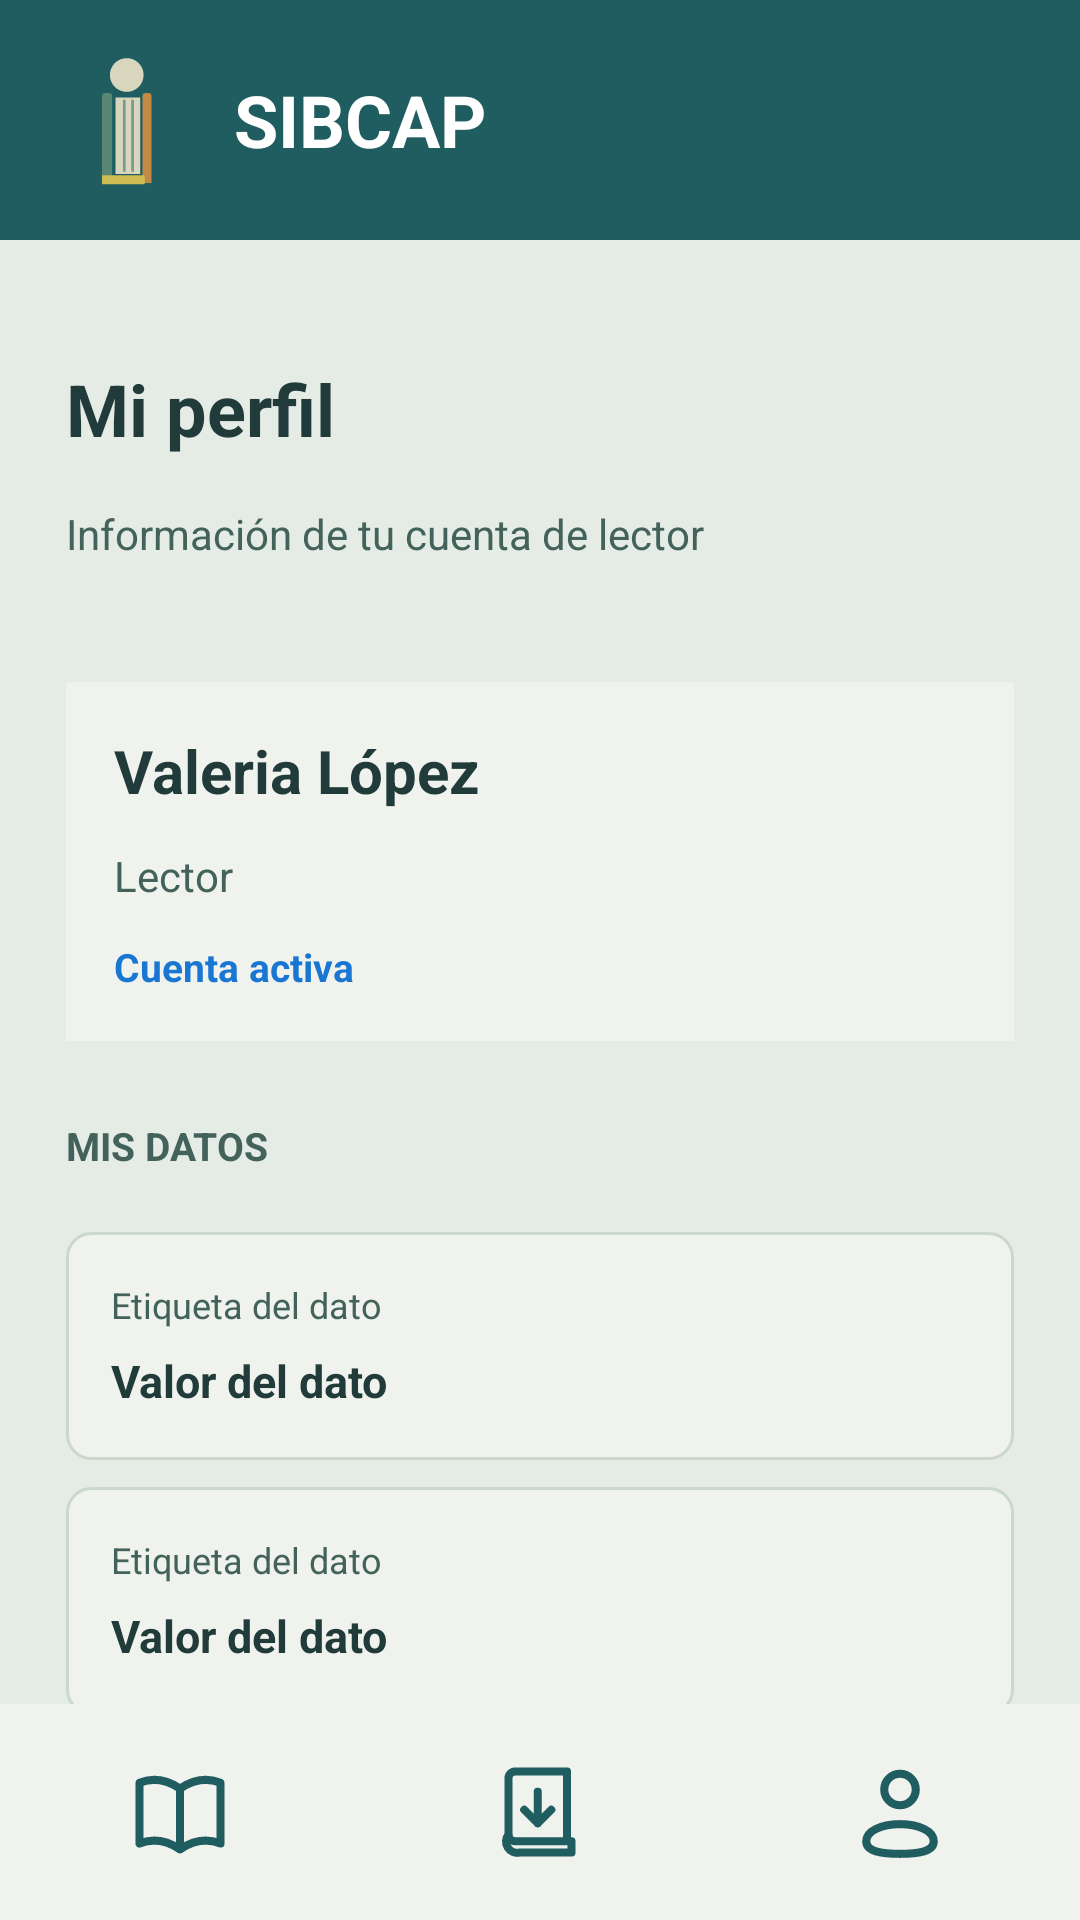

Layout XML and referenced resources for this Android screen:
<!-- AndroidManifest.xml: application theme Theme.App_SIBCAP -->
<!-- res/layout/activity_perfil.xml -->
<?xml version="1.0" encoding="utf-8"?>
<LinearLayout
    xmlns:android="http://schemas.android.com/apk/res/android"
    xmlns:tools="http://schemas.android.com/tools"
    android:id="@+id/main"
    android:layout_width="match_parent"
    android:layout_height="match_parent"
    android:background="@color/lector_fondo"
    android:orientation="vertical"
    tools:context=".vista.PerfilActivity">

    
    <include
        android:id="@+id/encabezado"
        layout="@layout/layout_encabezado" />

    
    <androidx.core.widget.NestedScrollView
        android:layout_width="match_parent"
        android:layout_height="0dp"
        android:layout_weight="1"
        android:fillViewport="true">

        <LinearLayout
            android:layout_width="match_parent"
            android:layout_height="wrap_content"
            android:orientation="vertical"
            android:paddingStart="22dp"
            android:paddingEnd="22dp"
            android:paddingTop="40dp"
            android:paddingBottom="40dp">

        
        <TextView
            android:layout_width="match_parent"
            android:layout_height="wrap_content"
            android:text="Mi perfil"
            android:textSize="24sp"
            android:textStyle="bold"
            android:textColor="@color/lector_texto_principal" />

        <TextView
            android:layout_width="match_parent"
            android:layout_height="wrap_content"
            android:layout_marginTop="16dp"
            android:text="Información de tu cuenta de lector"
            android:textSize="14sp"
            android:textColor="@color/lector_texto_secundario" />

        
        <LinearLayout
            android:layout_width="match_parent"
            android:layout_height="wrap_content"
            android:layout_marginTop="40dp"
            android:background="@color/lector_tarjeta"
            android:orientation="vertical"
            android:padding="16dp">

            <TextView
                android:layout_width="match_parent"
                android:layout_height="wrap_content"
                android:text="Valeria López"
                android:textSize="20sp"
                android:textStyle="bold"
                android:textColor="@color/lector_texto_principal" />

            <TextView
                android:layout_width="match_parent"
                android:layout_height="wrap_content"
                android:layout_marginTop="12dp"
                android:text="Lector"
                android:textSize="14sp"
                android:textColor="@color/lector_texto_secundario" />

            <TextView
                android:layout_width="match_parent"
                android:layout_height="wrap_content"
                android:layout_marginTop="12dp"
                android:text="Cuenta activa"
                android:textSize="13sp"
                android:textStyle="bold"
                android:textColor="#1976D2" />
        </LinearLayout>

        
        <TextView
            android:layout_width="match_parent"
            android:layout_height="wrap_content"
            android:layout_marginTop="26dp"
            android:layout_marginBottom="20dp"
            android:text="MIS DATOS"
            android:textSize="13sp"
            android:textStyle="bold"
            android:textColor="@color/lector_texto_secundario" />

        
        <include
            layout="@layout/item_dato_perfil"
            android:id="@+id/datoNombre" />

        
        <include
            layout="@layout/item_dato_perfil"
            android:id="@+id/datoApellidoPaterno" />

        
        <include
            layout="@layout/item_dato_perfil"
            android:id="@+id/datoApellidoMaterno" />

        
        <include
            layout="@layout/item_dato_perfil"
            android:id="@+id/datoCorreo" />

        
        <include
            layout="@layout/item_dato_perfil"
            android:id="@+id/datoUsuario" />

        
        <include
            layout="@layout/item_dato_perfil"
            android:id="@+id/datoTelefono" />

        
        <Button
            android:id="@+id/btnOpcionesCuenta"
            android:layout_width="match_parent"
            android:layout_height="56dp"
            android:layout_marginTop="10dp"
            android:background="@drawable/lector_boton_primario"
            android:backgroundTint="@null"
            android:text="Opciones de cuenta ›"
            android:textAllCaps="false"
            android:textColor="@color/lector_texto_boton_primario"
            android:textSize="15sp"
            android:textStyle="bold" />

        </LinearLayout>

    </androidx.core.widget.NestedScrollView>

    
    <include
        android:id="@+id/navegacion"
        layout="@layout/layout_navegacion" />

</LinearLayout>
<!-- res/layout/layout_encabezado.xml (included above) -->
<?xml version="1.0" encoding="utf-8"?>
<LinearLayout xmlns:android="http://schemas.android.com/apk/res/android"
    android:layout_width="match_parent"
    android:layout_height="wrap_content"
    android:background="@color/verde_oscuro"
    android:orientation="vertical">

    <LinearLayout
        android:layout_width="match_parent"
        android:layout_height="80dp"
        android:gravity="center_vertical"
        android:orientation="horizontal"
        android:paddingHorizontal="28dp">

        <ImageView
            android:layout_width="30dp"
            android:layout_height="48dp"
            android:contentDescription="@string/plantilla_logo_sibcap"
            android:src="@drawable/logo_sibcap" />

        <TextView
            android:layout_width="wrap_content"
            android:layout_height="wrap_content"
            android:layout_marginStart="20dp"
            android:text="@string/plantilla_sibcap"
            android:textColor="@color/white"
            android:textSize="24sp"
            android:textStyle="bold" />
    </LinearLayout>
</LinearLayout>
<!-- res/layout/item_dato_perfil.xml (included above) -->
<?xml version="1.0" encoding="utf-8"?>
<LinearLayout
    xmlns:android="http://schemas.android.com/apk/res/android"
    xmlns:tools="http://schemas.android.com/tools"
    android:layout_width="match_parent"
    android:layout_height="76dp"
    android:layout_marginBottom="9dp"
    android:background="@drawable/lector_tarjeta_dato"
    android:orientation="vertical"
    android:gravity="center_vertical"
    android:paddingHorizontal="15dp">

    <TextView
        android:id="@+id/txtEtiquetaDato"
        android:layout_width="match_parent"
        android:layout_height="wrap_content"
        android:textColor="@color/lector_texto_secundario"
        android:textSize="12sp"
        tools:text="Etiqueta del dato" />

    <TextView
        android:id="@+id/txtValorDato"
        android:layout_width="match_parent"
        android:layout_height="wrap_content"
        android:layout_marginTop="7dp"
        android:textColor="@color/lector_texto_principal"
        android:textSize="15sp"
        android:textStyle="bold"
        tools:text="Valor del dato" />

</LinearLayout>
<!-- res/layout/layout_navegacion.xml (included above) -->
<?xml version="1.0" encoding="utf-8"?>
<LinearLayout xmlns:android="http://schemas.android.com/apk/res/android"
    android:layout_width="match_parent"
    android:layout_height="72dp"
    android:background="@color/fondo_campo"
    android:orientation="horizontal">

    
    <FrameLayout
        android:id="@+id/navCatalogo"
        android:layout_width="0dp"
        android:layout_height="match_parent"
        android:layout_weight="1"
        android:background="?attr/selectableItemBackground"
        android:contentDescription="@string/plantilla_catalogo">

        <View
            android:id="@+id/indicadorCatalogo"
            android:layout_width="64dp"
            android:layout_height="3dp"
            android:layout_gravity="top|center_horizontal"
            android:background="@color/texto_principal"
            android:visibility="invisible" />

        <ImageView
            android:layout_width="36dp"
            android:layout_height="36dp"
            android:layout_gravity="center"
            android:importantForAccessibility="no"
            android:src="@drawable/ic_nav_catalogo" />
    </FrameLayout>

    
    <FrameLayout
        android:id="@+id/navPrestamos"
        android:layout_width="0dp"
        android:layout_height="match_parent"
        android:layout_weight="1"
        android:background="?attr/selectableItemBackground"
        android:contentDescription="@string/plantilla_mis_prestamos">

        <View
            android:id="@+id/indicadorPrestamos"
            android:layout_width="64dp"
            android:layout_height="3dp"
            android:layout_gravity="top|center_horizontal"
            android:background="@color/texto_principal"
            android:visibility="invisible" />

        <ImageView
            android:layout_width="36dp"
            android:layout_height="36dp"
            android:layout_gravity="center"
            android:importantForAccessibility="no"
            android:src="@drawable/ic_nav_prestamos" />
    </FrameLayout>

    
    <FrameLayout
        android:id="@+id/navPerfil"
        android:layout_width="0dp"
        android:layout_height="match_parent"
        android:layout_weight="1"
        android:background="?attr/selectableItemBackground"
        android:contentDescription="@string/plantilla_mi_perfil">

        <View
            android:id="@+id/indicadorPerfil"
            android:layout_width="64dp"
            android:layout_height="3dp"
            android:layout_gravity="top|center_horizontal"
            android:background="@color/texto_principal"
            android:visibility="invisible" />

        <ImageView
            android:layout_width="36dp"
            android:layout_height="36dp"
            android:layout_gravity="center"
            android:importantForAccessibility="no"
            android:src="@drawable/ic_nav_perfil" />
    </FrameLayout>
</LinearLayout>
<!-- resources referenced by this layout -->
<resources>
  <color name="fondo_campo">#F0F2EE</color>
  <color name="lector_fondo">#E5EBE5</color>
  <color name="lector_tarjeta">#F0F3ED</color>
  <color name="lector_texto_boton_primario">#FFFFFF</color>
  <color name="lector_texto_principal">#203B3A</color>
  <color name="lector_texto_secundario">#42625B</color>
  <color name="texto_principal">#1F3B3A</color>
  <color name="verde_oscuro">#205D61</color>
  <color name="white">#FFFFFFFF</color>
  <!-- drawable ic_nav_catalogo (drawable) -->
  <?xml version="1.0" encoding="utf-8"?>
  <vector xmlns:android="http://schemas.android.com/apk/res/android"
      android:width="36dp" android:height="36dp"
      android:viewportWidth="24" android:viewportHeight="24">
      <path android:strokeColor="#205D61" android:strokeWidth="1.8"
          android:strokeLineCap="round" android:strokeLineJoin="round"
          android:pathData="M3,5.5C5.8,4.4 8.8,4.6 12,6.8C15.2,4.6 18.2,4.4 21,5.5V19C18.2,17.9 15.2,18.1 12,20.3C8.8,18.1 5.8,17.9 3,19ZM12,6.8V20.3" />
  </vector>
  <!-- drawable ic_nav_perfil (drawable) -->
  <?xml version="1.0" encoding="utf-8"?>
  <vector xmlns:android="http://schemas.android.com/apk/res/android"
      android:width="36dp" android:height="36dp"
      android:viewportWidth="24" android:viewportHeight="24">
      <path android:strokeColor="#205D61" android:strokeWidth="1.8"
          android:strokeLineCap="round" android:strokeLineJoin="round"
          android:pathData="M12,3.5a3.5,3.5 0,1 1,0 7a3.5,3.5 0,1 1,0 -7zM4.5,18.5c0,-2.3 3.4,-3.8 7.5,-3.8s7.5,1.5 7.5,3.8s-3.4,2.8 -7.5,2.8s-7.5,-0.5 -7.5,-2.8z" />
  </vector>
  <!-- drawable ic_nav_prestamos (drawable) -->
  <?xml version="1.0" encoding="utf-8"?>
  <vector xmlns:android="http://schemas.android.com/apk/res/android"
      android:width="36dp" android:height="36dp"
      android:viewportWidth="24" android:viewportHeight="24">
      <path android:strokeColor="#205D61" android:strokeWidth="1.8"
          android:strokeLineCap="round" android:strokeLineJoin="round"
          android:pathData="M6.5,3H18V18.5H6.5A1.5,1.5 0,0 1,5 17V4.5A1.5,1.5 0,0 1,6.5 3ZM5,17A2.5,2.5 0,0 0,7.5 21H19V18.5M11.5,7.5V14.5M8.5,11.5L11.5,14.5L14.5,11.5" />
  </vector>
  <!-- drawable lector_boton_primario (drawable) -->
  <?xml version="1.0" encoding="utf-8"?>
  <shape xmlns:android="http://schemas.android.com/apk/res/android"
      android:shape="rectangle">
  
      <solid android:color="@color/lector_boton_primario" />
  
      <corners android:radius="8dp" />
  
  </shape>
  <!-- drawable lector_tarjeta_dato (drawable) -->
  <?xml version="1.0" encoding="utf-8"?>
  <shape xmlns:android="http://schemas.android.com/apk/res/android"
      android:shape="rectangle">
  
      <solid android:color="@color/lector_tarjeta" />
  
      <stroke
          android:width="1dp"
          android:color="@color/lector_borde_suave" />
  
      <corners android:radius="8dp" />
  
  </shape>
  <string name="plantilla_catalogo">Catálogo</string>
  <string name="plantilla_logo_sibcap">Logo SIBCAP</string>
  <string name="plantilla_mi_perfil">Mi perfil</string>
  <string name="plantilla_mis_prestamos">Mis préstamos</string>
  <string name="plantilla_sibcap">SIBCAP</string>
  <style name="Theme.App_SIBCAP" parent="Base.Theme.App_SIBCAP" />
  <color name="lector_boton_primario">#205D61</color>
  <color name="lector_borde_suave">#CBD8CC</color>
  <style name="Base.Theme.App_SIBCAP" parent="Theme.Material3.DayNight.NoActionBar">
          
          
      </style>
</resources>
